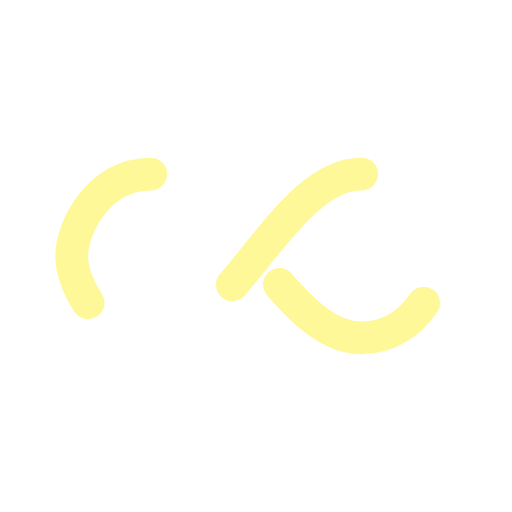
t = 0.00 s
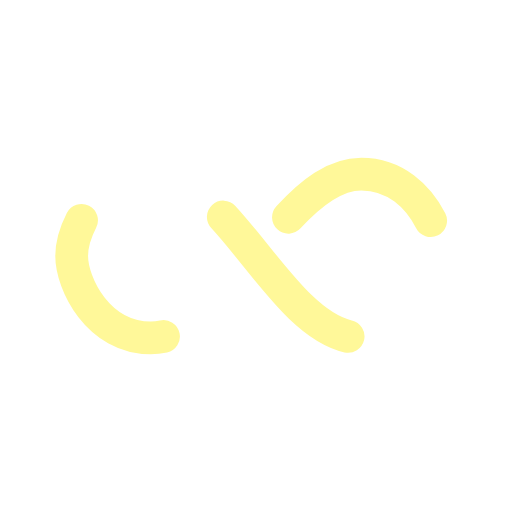
t = 0.25 s
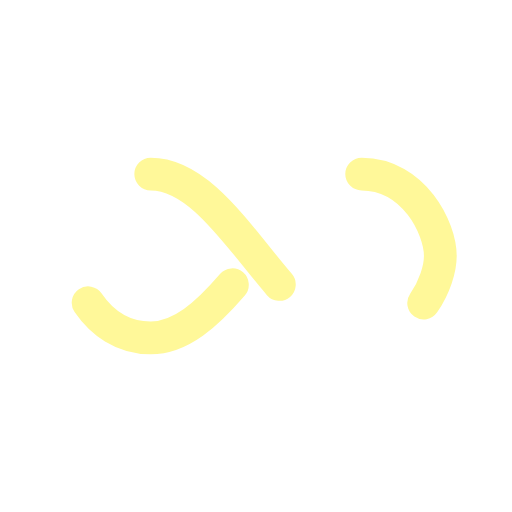
t = 0.50 s
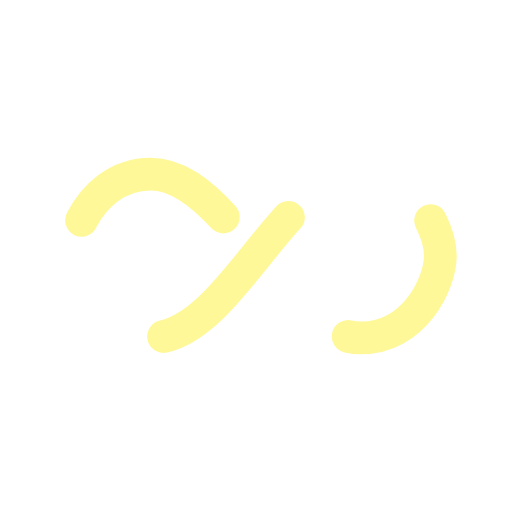
t = 0.75 s

The animated SVG that drew these frames (rendered in a browser with its animation timeline set to each time). Animation: 1 SMIL element (animate=1); one cycle of 1.00 s, repeats indefinitely.

<?xml version="1.0" encoding="utf-8"?>
<svg xmlns="http://www.w3.org/2000/svg" xmlns:xlink="http://www.w3.org/1999/xlink" style="margin: auto; background: none; display: block; shape-rendering: auto;" width="200px" height="200px" viewBox="0 0 100 100" preserveAspectRatio="xMidYMid">
<path fill="none" stroke="#fff899" stroke-width="8" stroke-dasharray="42.76482137044271 42.76482137044271" d="M24.3 30C11.4 30 5 43.3 5 50s6.4 20 19.3 20c19.3 0 32.1-40 51.4-40 C88.6 30 95 43.3 95 50s-6.4 20-19.3 20C56.4 70 43.6 30 24.3 30z" stroke-linecap="round" style="transform:scale(0.8);transform-origin:50px 50px">
  <animate attributeName="stroke-dashoffset" repeatCount="indefinite" dur="1s" keyTimes="0;1" values="0;256.58892822265625"></animate>
</path>
<!-- [ldio] generated by https://loading.io/ --></svg>